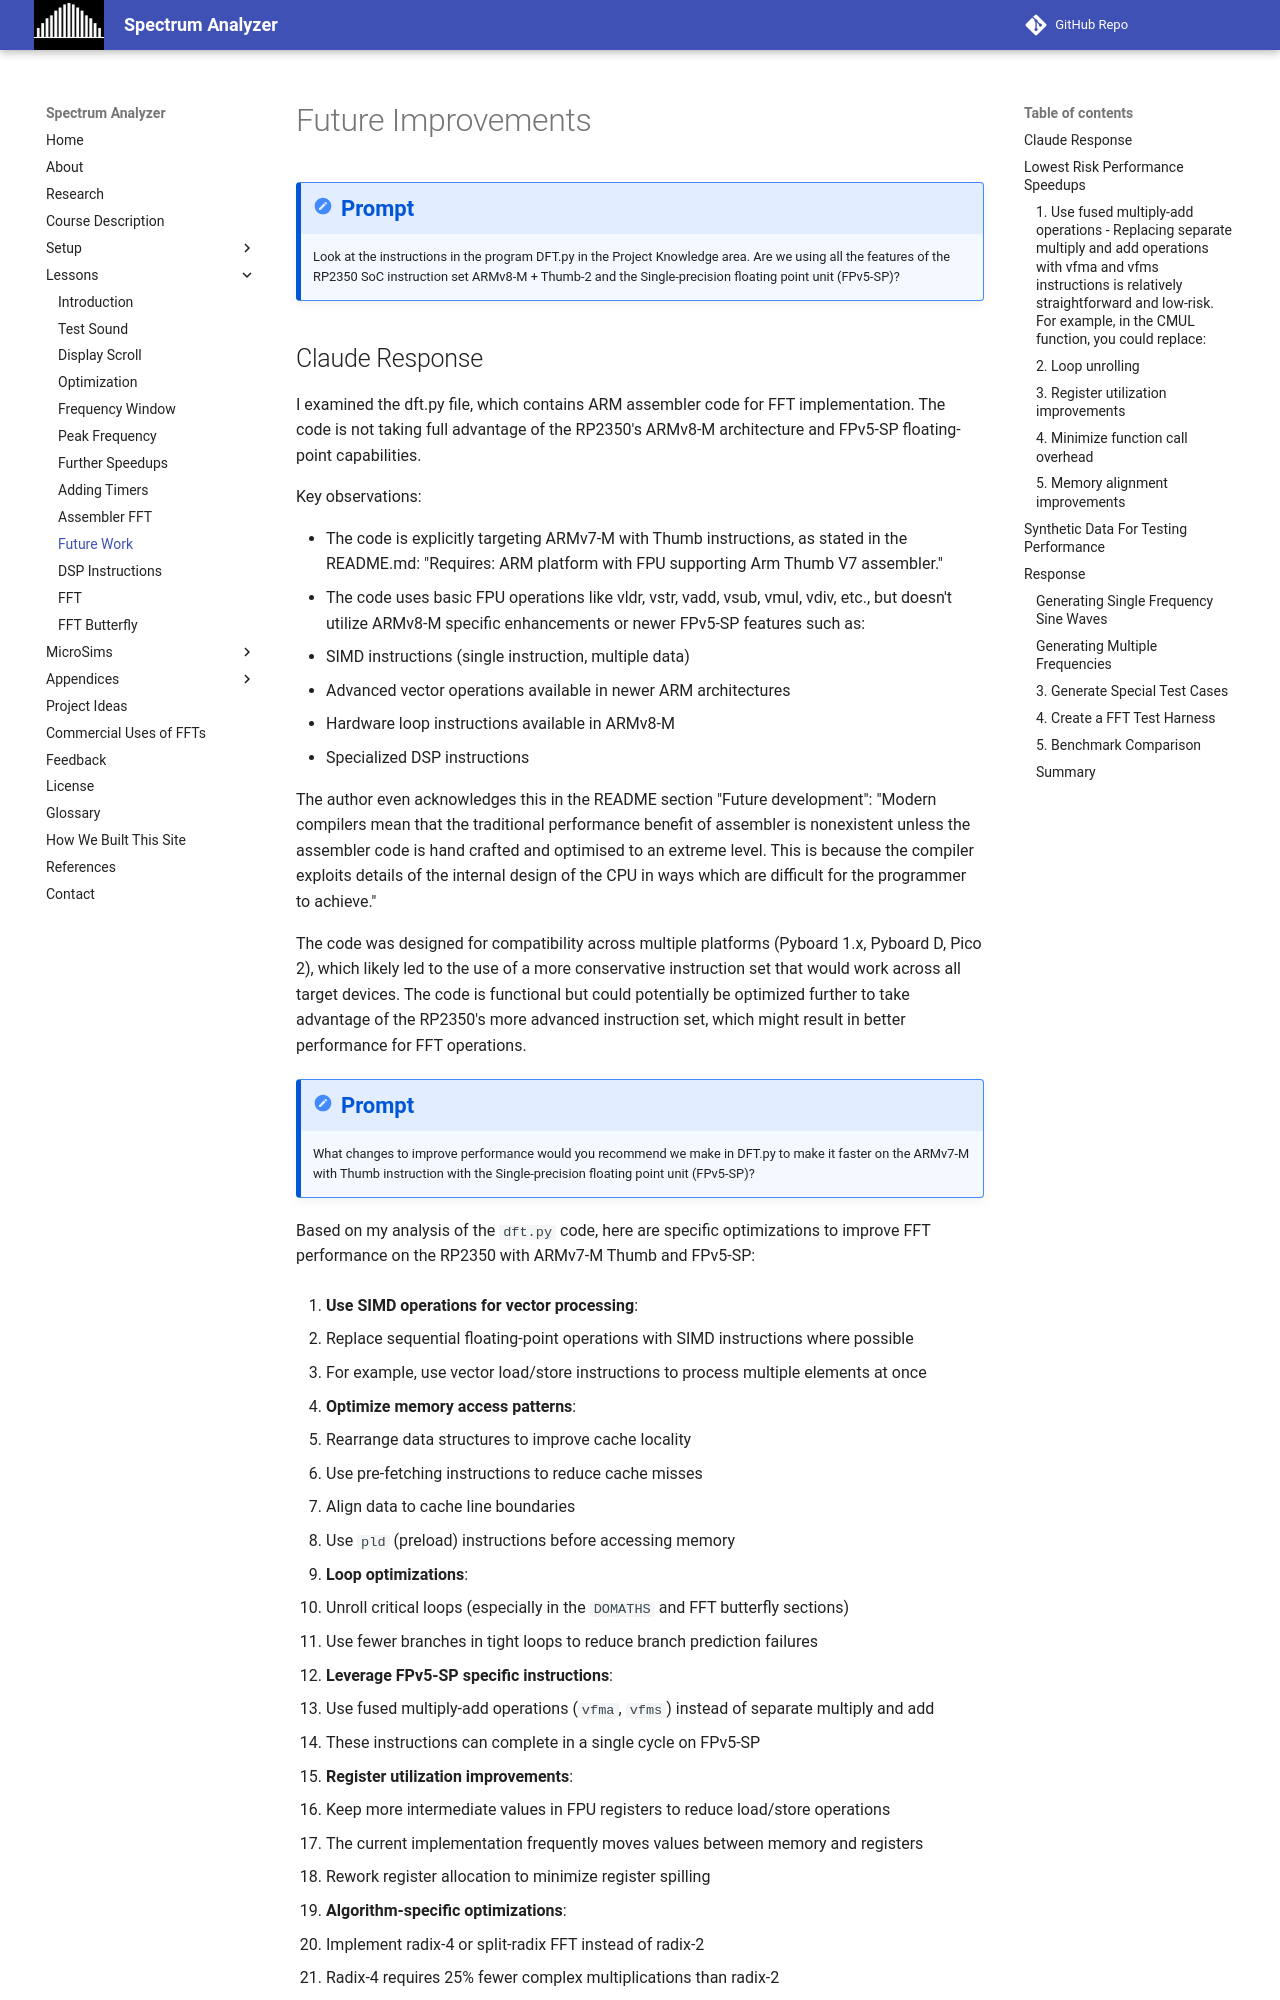

repository: dmccreary/spectrum-analyzer · page: lessons/10-future-improvements/index.html · generator: mkdocs

# Future Improvements

!!! prompt
    Look at the instructions in the program DFT.py in the Project Knowledge area.  Are we using all the features of the RP2350 SoC instruction set ARMv8-M + Thumb-2 and the Single-precision floating point unit (FPv5-SP)?
